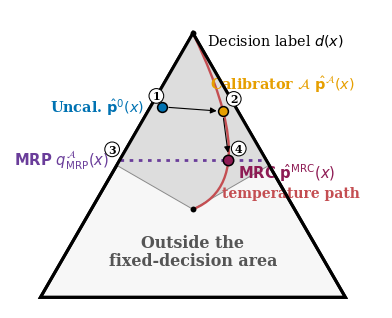

Python code for this plot:
#!/usr/bin/env python3
"""Draw a schematic for MRP-induced reliability calibration on a simplex."""

from __future__ import annotations

from pathlib import Path

import matplotlib.pyplot as plt
import numpy as np
from matplotlib.path import Path as MplPath
from matplotlib.patches import FancyArrowPatch, PathPatch
from matplotlib.patches import Polygon

COLORS = {
    "uncal": "#0072B2",  # Okabe-Ito blue
    "cal": "#E69F00",  # Okabe-Ito orange
    "temperature": "#C44E52",  # muted red temperature path
    "mrp": "#6A3D9A",  # muted purple for the reliability contour
    "mrc": "#8E1B54",  # plum
}


def add_step_marker(ax, xy: np.ndarray, number: int, dx: float = 0.0, dy: float = 0.0) -> None:
    ax.text(
        xy[0] + dx,
        xy[1] + dy,
        str(number),
        ha="center",
        va="center",
        fontsize=7.8,
        fontweight="bold",
        color="black",
        bbox={
            "boxstyle": "circle,pad=0.17",
            "facecolor": "white",
            "edgecolor": "black",
            "linewidth": 0.75,
        },
        zorder=7,
    )


def bary_to_xy(top: float, runner: float, rest: float) -> np.ndarray:
    vertices = np.asarray(
        [
            [0.5, np.sqrt(3) / 2.0],  # top label
            [0.0, 0.0],  # runner-up
            [1.0, 0.0],  # rest
        ],
        dtype=float,
    )
    weights = np.asarray([top, runner, rest], dtype=float)
    weights = weights / weights.sum()
    return weights @ vertices


def contour_for_top(top_mass: float) -> tuple[np.ndarray, np.ndarray]:
    # All points with fixed top mass have runner+rest = 1-top.
    left = bary_to_xy(top_mass, 1.0 - top_mass, 0.0)
    right = bary_to_xy(top_mass, 0.0, 1.0 - top_mass)
    return left, right


def project_point_to_segment(point: np.ndarray, start: np.ndarray, end: np.ndarray) -> np.ndarray:
    segment = end - start
    t = np.dot(point - start, segment) / np.dot(segment, segment)
    t = np.clip(t, 0.0, 1.0)
    return start + t * segment


def cubic_bezier(p0: np.ndarray, p1: np.ndarray, p2: np.ndarray, p3: np.ndarray, t: float) -> np.ndarray:
    return (
        (1 - t) ** 3 * p0
        + 3 * (1 - t) ** 2 * t * p1
        + 3 * (1 - t) * t**2 * p2
        + t**3 * p3
    )


def main() -> None:
    out_dir = Path("paper/figure")
    out_dir.mkdir(parents=True, exist_ok=True)

    top_v = bary_to_xy(1, 0, 0)
    run_v = bary_to_xy(0, 1, 0)
    rest_v = bary_to_xy(0, 0, 1)

    center = np.asarray([1 / 3, 1 / 3, 1 / 3])
    sample_point = np.asarray([0.72, 0.24, 0.04])
    center_xy = bary_to_xy(*center)
    sample_xy = bary_to_xy(*sample_point)

    plt.rcParams.update(
        {
            "font.family": "serif",
            "font.size": 10.4,
            "axes.linewidth": 0.8,
        }
    )
    fig, ax = plt.subplots(figsize=(4.8, 4.05))
    triangle = Polygon([top_v, run_v, rest_v], closed=True, facecolor="#f7f7f7", edgecolor="black", linewidth=2.2, zorder=1)
    ax.add_patch(triangle)
    left_foot = project_point_to_segment(center_xy, top_v, run_v)
    right_foot = project_point_to_segment(center_xy, top_v, rest_v)
    decision_region = Polygon(
        [top_v, right_foot, center_xy, left_foot],
        closed=True,
        facecolor="#dddddd",
        edgecolor="none",
        zorder=1.5,
    )
    ax.add_patch(decision_region)
    ax.plot([center_xy[0], left_foot[0]], [center_xy[1], left_foot[1]], color="#8a8a8a", linewidth=0.7, zorder=2)
    ax.plot([center_xy[0], right_foot[0]], [center_xy[1], right_foot[1]], color="#8a8a8a", linewidth=0.7, zorder=2)
    mrp_left, mrp_right = contour_for_top(0.52)
    mrp_y = mrp_left[1]
    ax.plot(
        [mrp_left[0], mrp_right[0]],
        [mrp_left[1], mrp_right[1]],
        color=COLORS["mrp"],
        linewidth=2.0,
        linestyle=(0, (1.3, 2.0)),
        zorder=3,
    )
    ax.text(
        mrp_left[0] - 0.035,
        mrp_left[1],
        r"$\mathbf{MRP}$ $q_{\mathrm{MRP}}^{\mathcal{A}}(x)$",
        ha="right",
        va="center",
        fontsize=10.6,
        fontweight="bold",
        color=COLORS["mrp"],
    )
    curve_c1 = bary_to_xy(0.43, 0.08, 0.49)
    curve_c2 = bary_to_xy(0.76, 0.02, 0.22)
    cal_xy = cubic_bezier(center_xy, curve_c1, curve_c2, top_v, 0.62)
    curve_samples = np.asarray([cubic_bezier(center_xy, curve_c1, curve_c2, top_v, t) for t in np.linspace(0, 1, 400)])
    mrc_xy = curve_samples[np.argmin(np.abs(curve_samples[:, 1] - mrp_y))]
    temp_curve = MplPath(
        [center_xy, curve_c1, curve_c2, top_v],
        [MplPath.MOVETO, MplPath.CURVE4, MplPath.CURVE4, MplPath.CURVE4],
    )
    ax.add_patch(PathPatch(temp_curve, facecolor="none", edgecolor=COLORS["temperature"], linewidth=1.7, zorder=3))
    ax.text(
        mrc_xy[0] - 0.020,
        mrc_xy[1] - 0.110,
        "temperature path",
        ha="left",
        va="center",
        fontsize=10.0,
        fontweight="bold",
        color=COLORS["temperature"],
        zorder=4,
    )
    triangle_outline = Polygon([top_v, run_v, rest_v], closed=True, facecolor="none", edgecolor="black", linewidth=2.2, zorder=4)
    ax.add_patch(triangle_outline)
    ax.add_patch(
        FancyArrowPatch(
            posA=(sample_xy[0] + 0.012, sample_xy[1]),
            posB=(cal_xy[0] - 0.012, cal_xy[1]),
            arrowstyle="-|>",
            mutation_scale=9,
            linewidth=0.8,
            color="black",
            zorder=4.5,
        )
    )
    ax.add_patch(
        FancyArrowPatch(
            posA=(cal_xy[0], cal_xy[1] - 0.015),
            posB=(mrc_xy[0], mrc_xy[1] + 0.014),
            arrowstyle="-|>",
            mutation_scale=9,
            linewidth=0.8,
            color="black",
            zorder=4.5,
        )
    )
    ax.scatter([sample_xy[0]], [sample_xy[1]], s=50, color=COLORS["uncal"], edgecolor="black", linewidth=1.1, zorder=5)
    add_step_marker(ax, sample_xy, 1, dx=-0.020, dy=0.037)
    ax.text(sample_xy[0] - 0.06, sample_xy[1] + 0.002, r"Uncal. $\hat{\mathbf{p}}^{0}(x)$", ha="right", va="center", fontsize=10.4, fontweight="bold", color=COLORS["uncal"])
    ax.scatter([cal_xy[0]], [cal_xy[1]], s=50, color=COLORS["cal"], edgecolor="black", linewidth=1.1, zorder=5)
    add_step_marker(ax, cal_xy, 2, dx=0.035, dy=0.040)
    ax.text(cal_xy[0] + 0.195, cal_xy[1] + 0.055, r"Calibrator $\mathcal{A}$ $\hat{\mathbf{p}}^{\mathcal{A}}(x)$", ha="center", va="bottom", fontsize=10.4, fontweight="bold", color=COLORS["cal"])
    ax.scatter([mrc_xy[0]], [mrc_xy[1]], s=56, color=COLORS["mrc"], edgecolor="black", linewidth=1.1, zorder=6)
    add_step_marker(ax, mrc_xy, 4, dx=0.034, dy=0.037)
    ax.text(mrc_xy[0] + 0.030, mrc_xy[1] - 0.005, r"$\mathbf{MRC}$ $\hat{\mathbf{p}}^{\mathrm{MRC}}(x)$", ha="left", va="top", fontsize=10.6, fontweight="bold", color=COLORS["mrc"])
    add_step_marker(ax, np.asarray([mrp_left[0], mrp_left[1]]), 3, dx=-0.025, dy=0.035)
    ax.scatter([center_xy[0]], [center_xy[1]], s=18, color="black", edgecolor="black", linewidth=0.0, zorder=5)
    ax.scatter([top_v[0]], [top_v[1]], s=18, color="black", edgecolor="black", linewidth=0.0, zorder=6)
    ax.text(top_v[0] + 0.045, top_v[1] + 0.005, r"Decision label $d(x)$", ha="left", va="top", fontsize=10.4)
    ax.text(
        center_xy[0],
        0.15,
        "Outside the\nfixed-decision area",
        ha="center",
        va="center",
        fontsize=11.4,
        fontweight="bold",
        linespacing=1.05,
        color="#555555",
    )

    ax.set_xlim(-0.10, 1.12)
    ax.set_ylim(-0.035, 0.945)
    ax.set_aspect("equal")
    ax.axis("off")
    fig.savefig(out_dir / "mrc_simplex_schematic.pdf", bbox_inches="tight")
    plt.close(fig)
    print(out_dir / "mrc_simplex_schematic.pdf")


if __name__ == "__main__":
    main()
